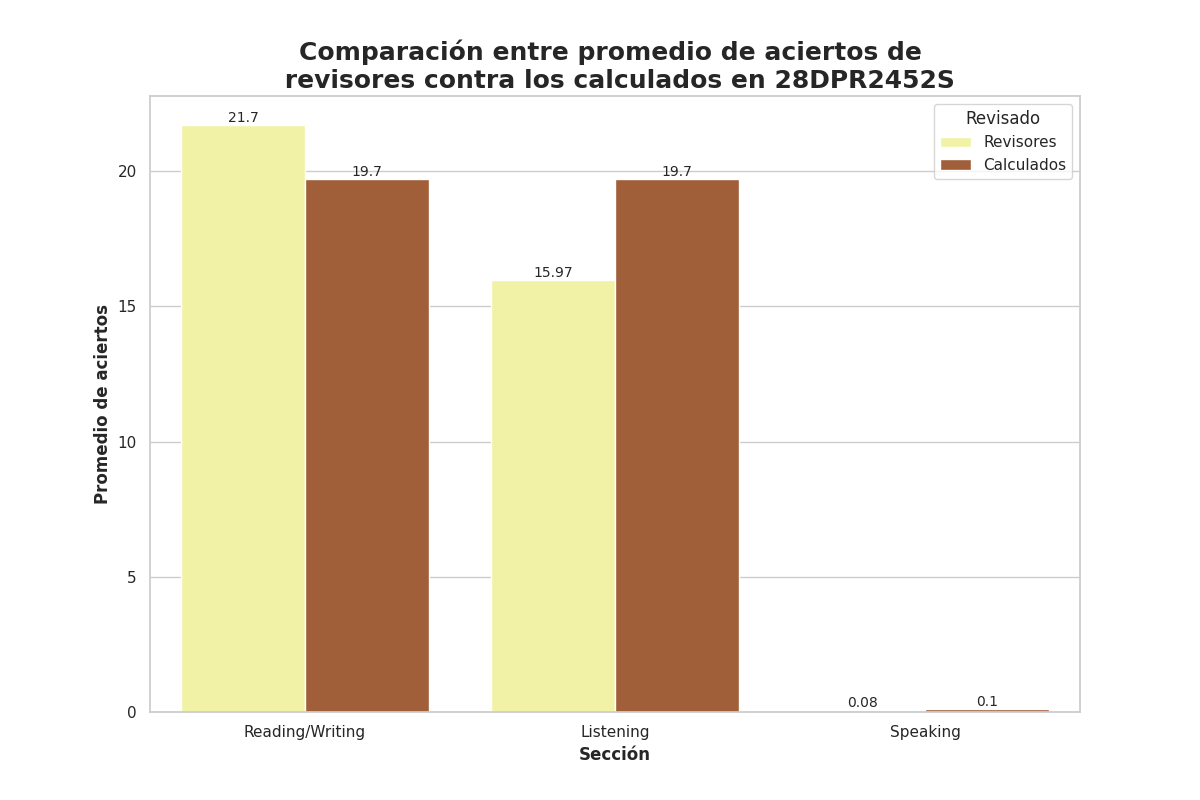

The data file committed next to this chart (first rows):
Seccion, Revisado, Aciertos
Reading/Writing, Revisores, 21.7
Reading/Writing, Calculados, 19.7
Listening, Revisores, 15.97
Listening, Calculados, 19.7
Speaking, Revisores, 0.08
Speaking, Calculados, 0.1
